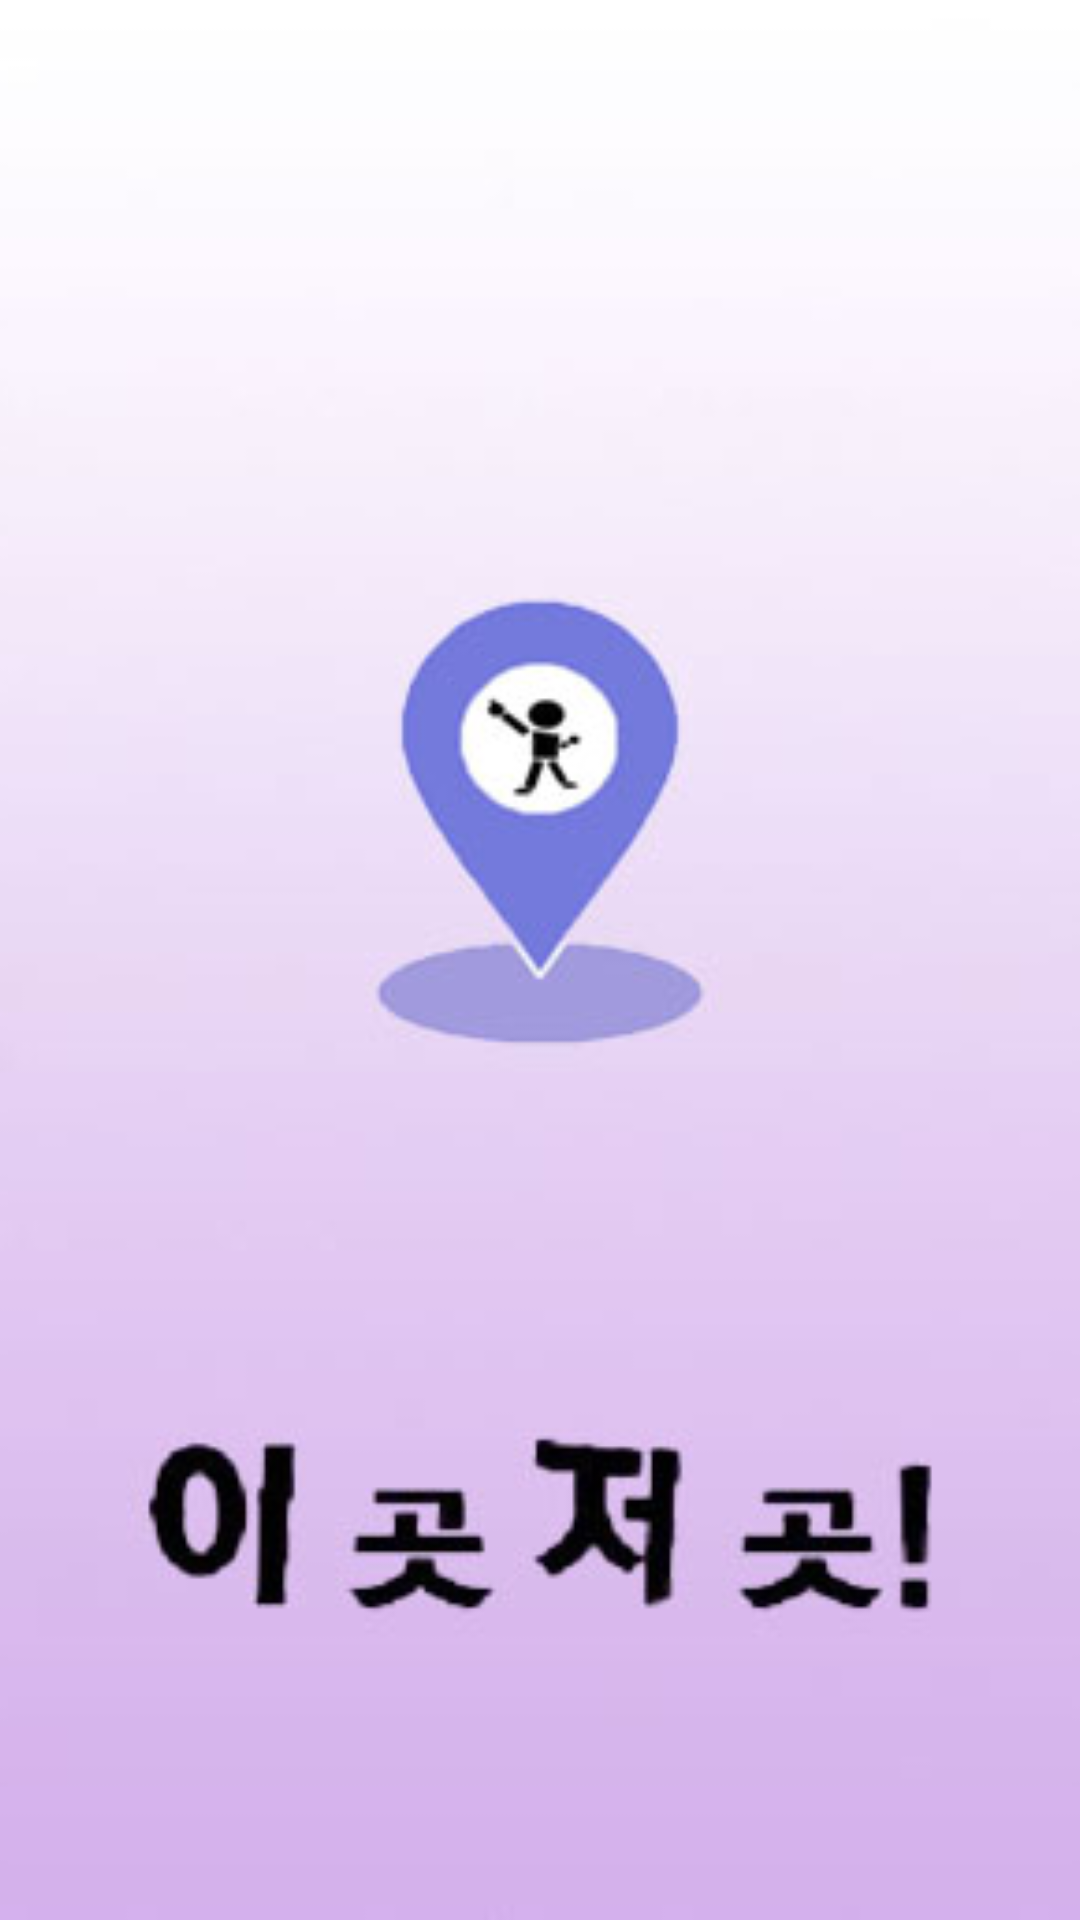

Reconstruct the res/layout file that produces this screen, plus the resources it refers to.
<!-- AndroidManifest.xml: application theme AppTheme -->
<!-- res/layout/activity_first_loading.xml -->
<?xml version="1.0" encoding="utf-8"?>
<LinearLayout xmlns:android="http://schemas.android.com/apk/res/android"
    android:layout_width="match_parent"
    android:layout_height="match_parent"
    android:orientation="vertical"
    android:background="@drawable/color1"
    >

    <ImageView
        android:id="@+id/firstloading1"
        android:layout_width="400dp"
        android:layout_height="match_parent"
        android:layout_gravity="center"
        android:src="@drawable/loading1" />


</LinearLayout>
<!-- resources referenced by this layout -->
<resources>
  <!-- drawable color1: jpg bitmap (drawable, 10867 bytes) -->
  <!-- drawable loading1: jpg bitmap (drawable, 24038 bytes) -->
  <style name="AppTheme" parent="Theme.AppCompat.Light.DarkActionBar">
          
          <item name="colorPrimary">@color/colorPrimary</item>
          <item name="colorPrimaryDark">@color/colorPrimaryDark</item>
          <item name="colorAccent">@color/colorAccent</item>
          
          <item name="windowActionBar">false</item>
          <item name="windowNoTitle">true</item>
  
  
      </style>
  <!-- not gathered from this repository: default colours our renderer supplied (Android Studio template values) -->
  <color name="colorPrimary">#FF6200EE</color>
  <color name="colorPrimaryDark">#FF3700B3</color>
  <color name="colorAccent">#FF03DAC5</color>
</resources>
